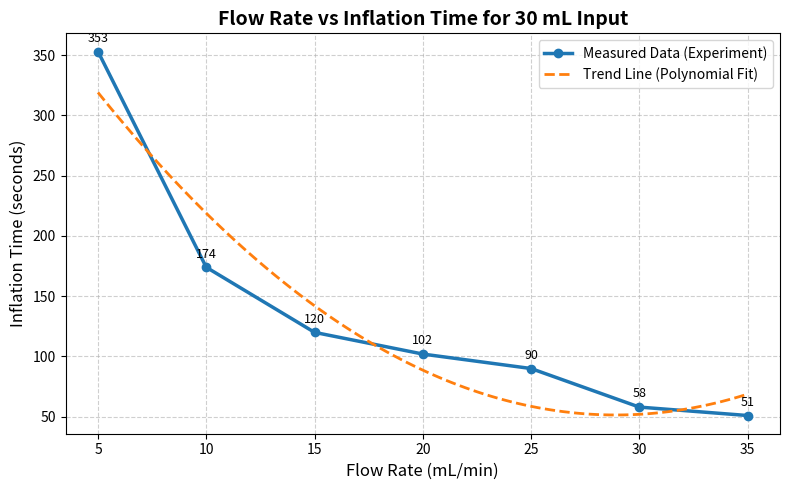

Write the Python code that produced this figure.
import numpy as np
import matplotlib.pyplot as plt

# -----------------------------------------
# Data for 30 mL
# -----------------------------------------
flow_rate = np.array([5, 10, 15, 20, 25, 30, 35])   # mL/min
time_sec  = np.array([353, 174, 120, 102, 90, 58, 51]) # seconds

# -----------------------------------------
# Create figure
# -----------------------------------------
plt.figure(figsize=(8, 5))

# -----------------------------------------
# Measured data
# -----------------------------------------
plt.plot(
    flow_rate,
    time_sec,
    marker='o',
    linewidth=2.5,
    label="Measured Data (Experiment)"
)

# -----------------------------------------
# Trend line
# -----------------------------------------
z = np.polyfit(flow_rate, time_sec, 2)
p = np.poly1d(z)

x_smooth = np.linspace(min(flow_rate), max(flow_rate), 100)

plt.plot(
    x_smooth,
    p(x_smooth),
    linestyle='--',
    linewidth=2,
    label="Trend Line (Polynomial Fit)"
)

# -----------------------------------------
# Value labels
# -----------------------------------------
for x, y in zip(flow_rate, time_sec):
    plt.text(x, y + 8, f"{y}", ha='center', fontsize=9)

# -----------------------------------------
# Labels and title
# -----------------------------------------
plt.xlabel("Flow Rate (mL/min)", fontsize=12)
plt.ylabel("Inflation Time (seconds)", fontsize=12)

plt.title(
    "Flow Rate vs Inflation Time for 30 mL Input",
    fontsize=14,
    fontweight='bold'
)

# -----------------------------------------
# Legend
# -----------------------------------------
plt.legend(loc="upper right", fontsize=10)

# -----------------------------------------
# Grid
# -----------------------------------------
plt.grid(True, linestyle='--', alpha=0.6)

plt.tight_layout()
plt.show()
